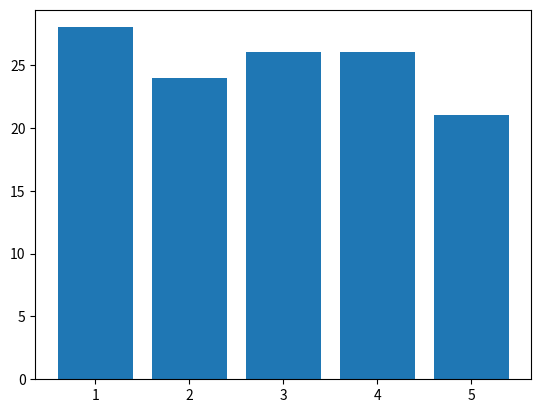

Source code (Python):
import numpy as np
import matplotlib.pyplot as plt

x = np.arange(1,6)
dados = np.random.randint(20,30,5)

plt.bar(x,dados)
plt.show()